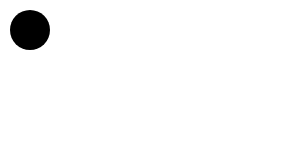
t = 0.00 s
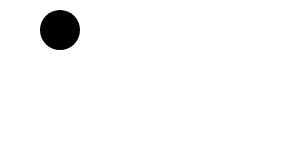
t = 0.25 s
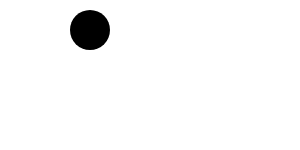
t = 0.50 s
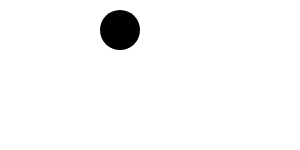
t = 0.75 s
t = 1.00 s: frame unchanged from t = 0.00 s, image omitted

The animated SVG that drew these frames (rendered in a browser with its animation timeline set to each time). Animation: 1 SMIL element (animate=1); one cycle of 1.00 s.

<svg xmlns='http://www.w3.org/2000/svg'><circle cx='30' cy='30' r='20'><animate attributeName='cx' to='150' dur='1s'/></circle></svg>
